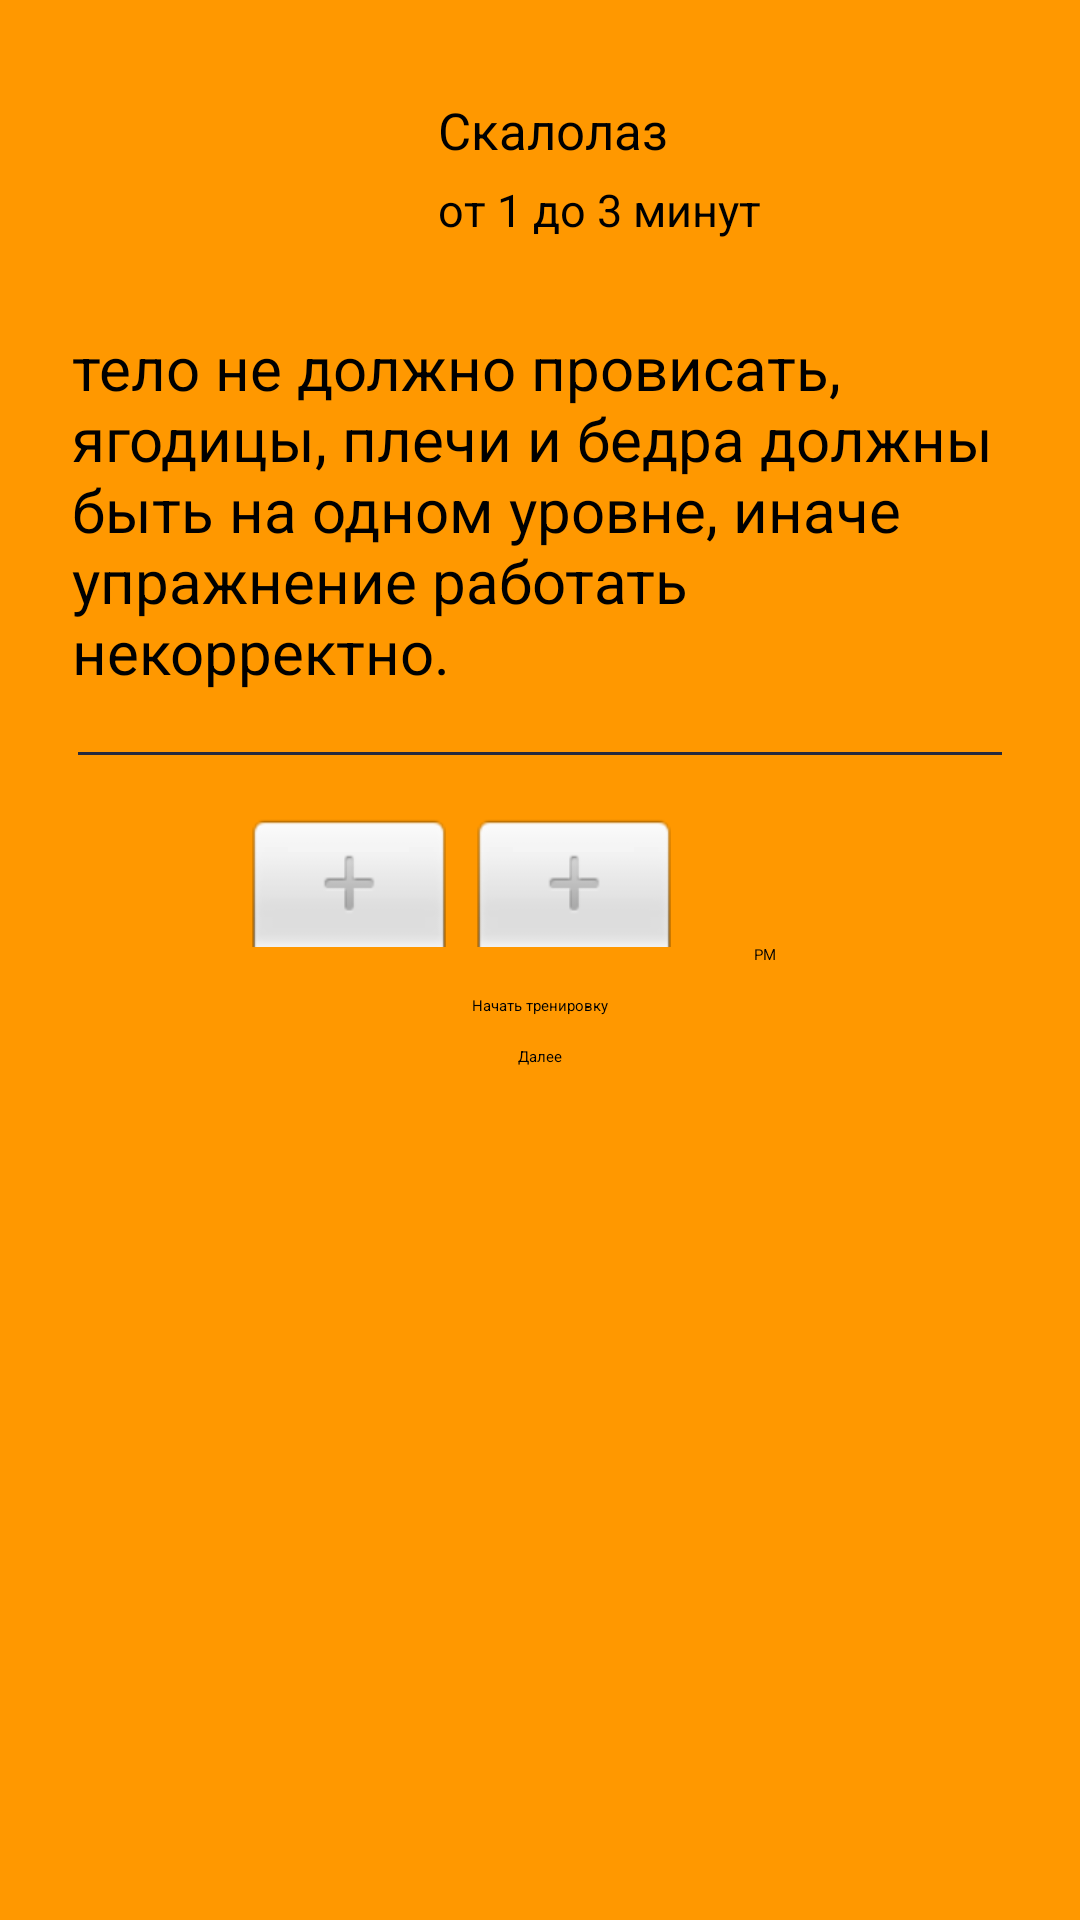

Android layout source for this screen:
<!-- AndroidManifest.xml: application theme Theme.KursovayaEnd -->
<!-- res/layout/activity_skalolaz.xml -->
<?xml version="1.0" encoding="utf-8"?>
<RelativeLayout xmlns:android="http://schemas.android.com/apk/res/android"
    xmlns:app="http://schemas.android.com/apk/res-auto"
    xmlns:tools="http://schemas.android.com/tools"
    android:layout_width="match_parent"
    android:layout_height="match_parent"
    android:background="#FF9800"
    tools:context=".SkalolazActivity">

    <LinearLayout
        android:id="@+id/fitone"
        android:layout_width="match_parent"
        android:layout_height="wrap_content"
        android:layout_marginStart="24dp"
        android:layout_marginTop="24dp"
        android:layout_marginEnd="8dp"
        android:orientation="horizontal">

        <ImageView
            android:layout_width="110dp"
            android:layout_height="70dp"
            android:src="@drawable/skalolaz" />

        <LinearLayout
            android:layout_width="match_parent"
            android:layout_height="match_parent"
            android:layout_marginLeft="12dp"
            android:layout_marginTop="8dp"
            android:orientation="vertical">

            <TextView
                android:id="@+id/fitonetitle"
                android:layout_width="wrap_content"
                android:layout_height="wrap_content"
                android:text="Скалолаз"
                android:textColor="@color/black"
                android:textSize="17sp" />

            <TextView
                android:id="@+id/fitonedesc"
                android:layout_width="wrap_content"
                android:layout_height="wrap_content"
                android:layout_marginTop="5dp"
                android:text="от 1 до 3 минут"
                android:textColor="@color/black"
                android:textSize="15sp" />
        </LinearLayout>

    </LinearLayout>

    <TextView
        android:id="@+id/intropage"
        android:layout_width="wrap_content"
        android:layout_height="wrap_content"
        android:layout_below="@+id/fitone"
        android:layout_marginStart="24dp"
        android:layout_marginTop="15dp"
        android:text="тело не должно провисать, ягодицы, плечи и бедра должны быть на одном уровне, иначе упражнение работать некорректно."
        android:textColor="@color/black"
        android:textSize="20sp" />

    <View
        android:id="@+id/divpage"
        android:layout_width="match_parent"
        android:layout_height="1dp"
        android:layout_below="@+id/intropage"
        android:layout_marginStart="26dp"
        android:layout_marginTop="20dp"
        android:layout_marginEnd="26dp"
        android:background="#25293E" />

    <TimePicker
        android:id="@+id/timePicker"
        android:layout_width="wrap_content"
        android:layout_height="wrap_content"
        android:layout_below="@id/divpage"
        android:layout_centerHorizontal="true"
        android:layout_marginTop="20dp" />

    <Button
        android:id="@+id/startSkalolaz"
        android:layout_width="wrap_content"
        android:layout_height="wrap_content"
        android:layout_below="@id/timePicker"
        android:layout_centerHorizontal="true"
        android:layout_marginTop="10dp"
        android:text="Начать тренировку" />

    <Button
        android:id="@+id/GoToBarpi"
        android:layout_width="wrap_content"
        android:layout_height="wrap_content"
        android:layout_below="@+id/startSkalolaz"
        android:layout_centerHorizontal="true"
        android:layout_marginTop="10dp"
        android:text="Далее"/>

</RelativeLayout>
<!-- resources referenced by this layout -->
<resources>

  <!-- not gathered from this repository: default colours our renderer supplied (Android Studio template values) -->
  <color name="black">#FF000000</color>
</resources>
